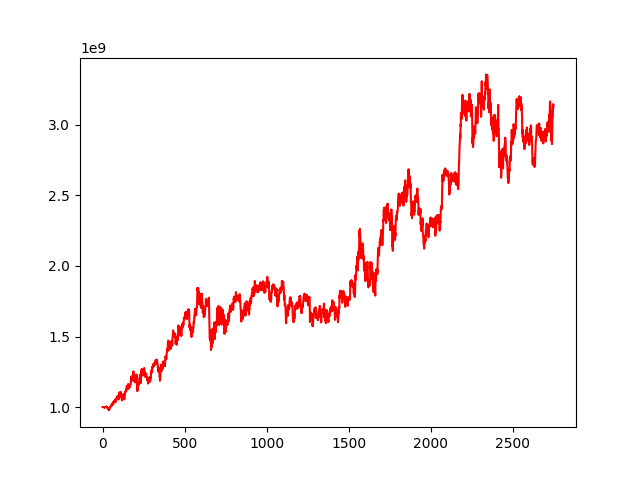

Source data for this figure (header and first rows):
, 0
0, 1000000000
1, 999931710
2, 1000084440
3, 1000317120
4, 1000071831
5, 999746741
6, 999050394
7, 998995762
8, 999515361
9, 997029500
10, 998262384
11, 999474840
12, 997876129
13, 996623167
14, 996602650
15, 995271591
16, 998625641
17, 999910639
18, 999447887
19, 998720894
20, 999049828
21, 1001920833
22, 1000601137
23, 1002848994
24, 1001515376
25, 1001895691
26, 999947761
27, 999582451
28, 1000918538
29, 999818111
30, 994546445
31, 993345933
32, 992431469
33, 987649913
34, 991078233
35, 986093868
36, 986243283
37, 984904421
38, 982760790
39, 976133585
40, 980361421
41, 984559551
42, 984882004
43, 986459311
44, 992279596
45, 993520677
46, 998515304
47, 1000706495
48, 1001717102
49, 1000794739
50, 1006022915
51, 1006790606
52, 1006291238
53, 1008966761
54, 1016424210
55, 1018932872
56, 1022009202
57, 1023661857
58, 1020418884
59, 1011749022
... 2,689 more rows
